The GitHub repository ImAle/IA_CNN_BrainTumor contains a labelled image folder "data_split" with 4 categories: glioma, meningioma, no tumor, pituitary tumor. Examples follow, each with its label.

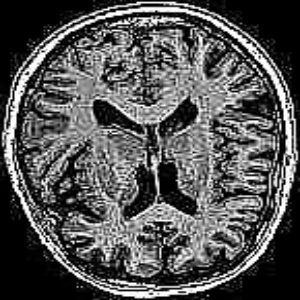
Label: no tumor

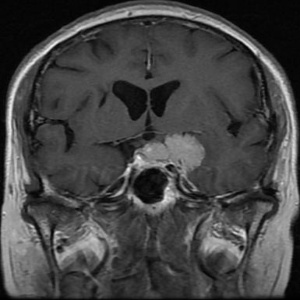
Label: meningioma

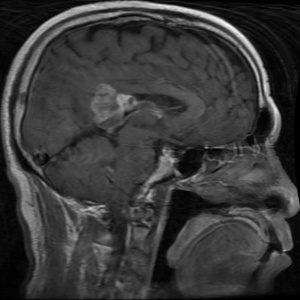
Label: glioma

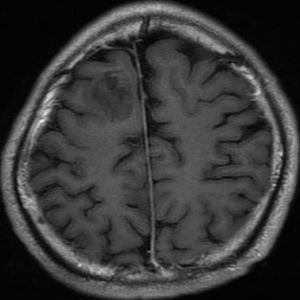
Label: glioma

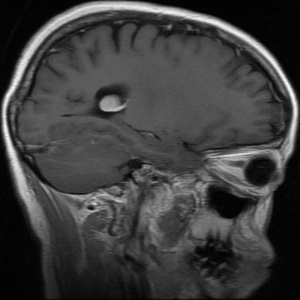
Label: meningioma

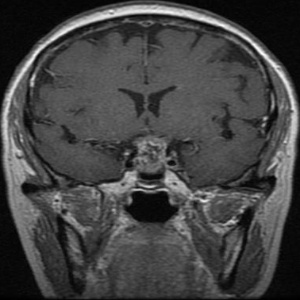
Label: pituitary tumor
